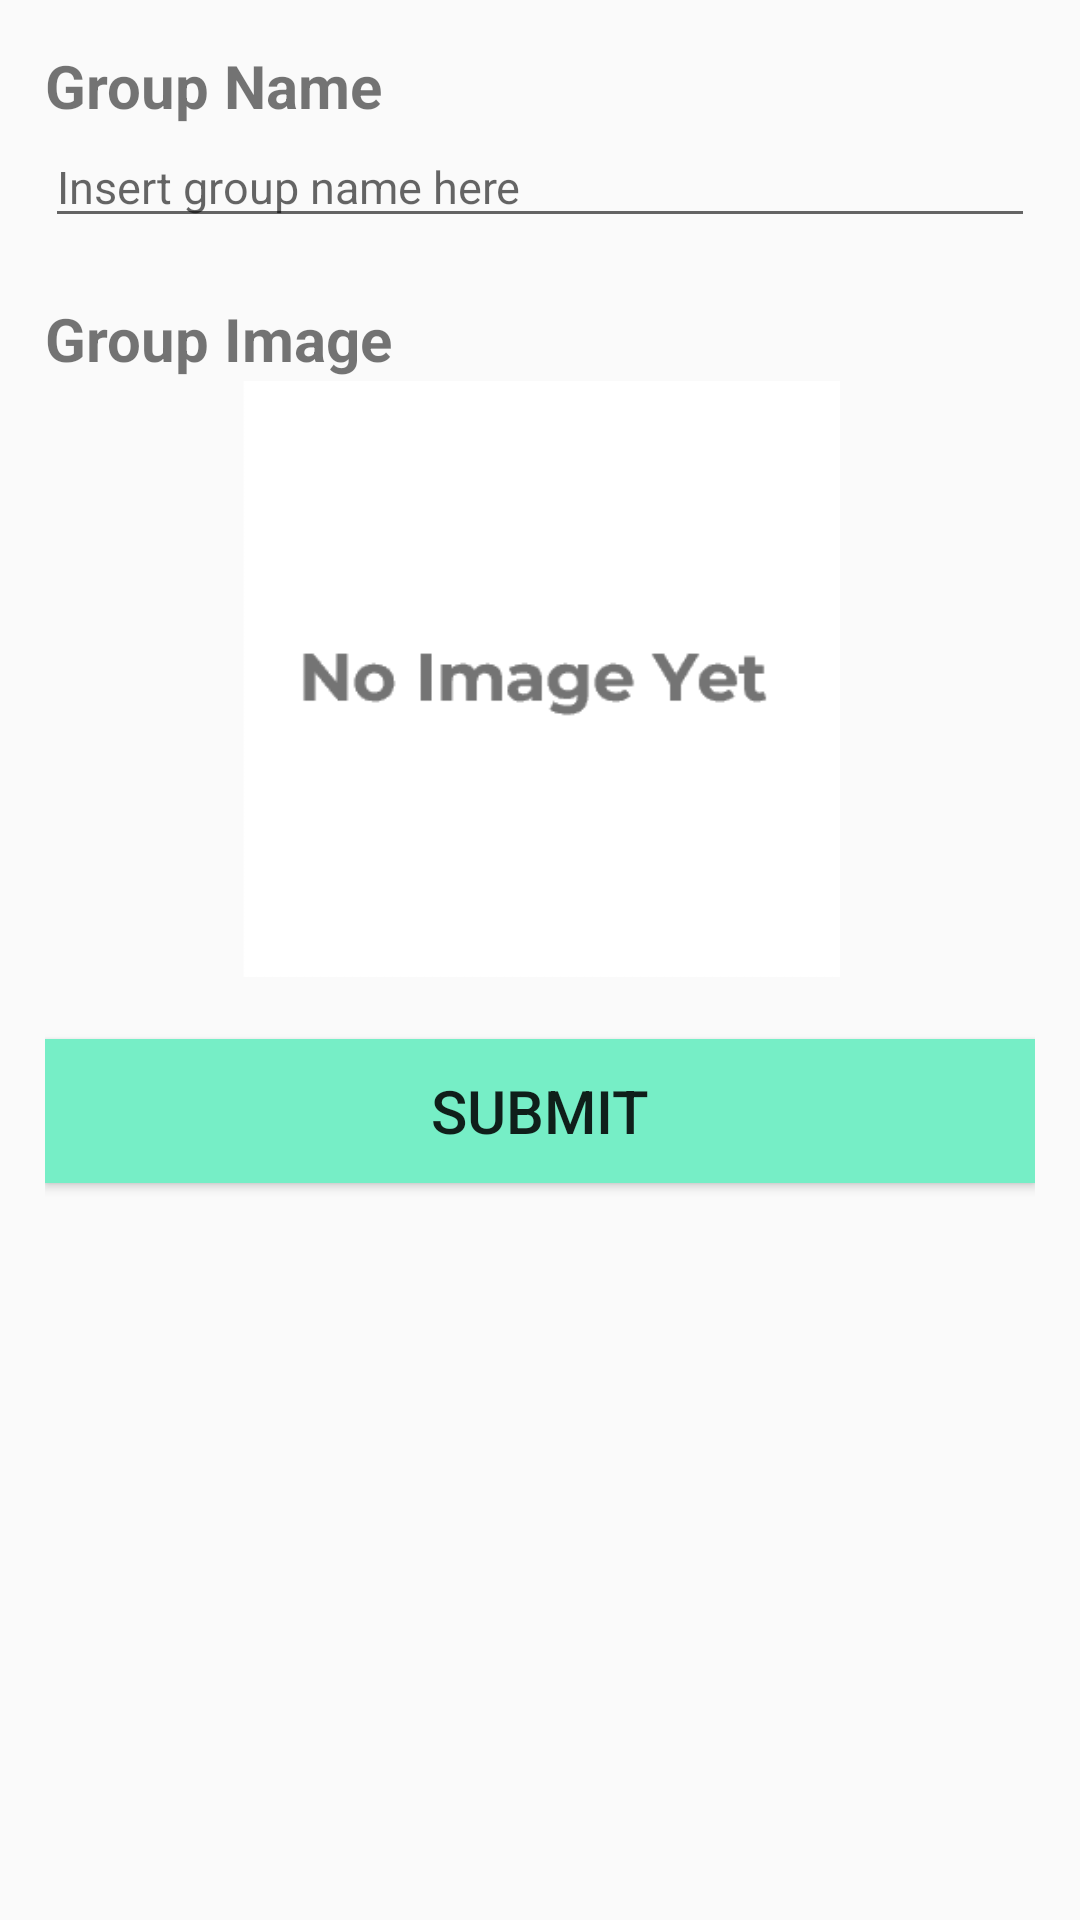

Write the Android layout XML for this screen, with the resource values it uses.
<!-- AndroidManifest.xml: application theme Theme.My_AAC -->
<!-- res/layout/make_new_group.xml -->
<?xml version="1.0" encoding="utf-8"?>

<LinearLayout
    xmlns:android="http://schemas.android.com/apk/res/android"
    android:layout_height="match_parent"
    android:layout_width="match_parent"
    android:orientation="vertical"
    android:padding="15dp">

    <TextView
        android:layout_width="match_parent"
        android:layout_height="wrap_content"
        android:text="@string/group_name_en"
        style="@style/TitleStyle"/>
    <EditText
        android:id="@+id/insert_group_name"
        android:layout_width="match_parent"
        android:layout_height="wrap_content"
        android:autofillHints="@string/group_name_hint_en"
        android:hint="@string/group_name_hint_en"
        android:inputType="text"
        android:maxLines="1"
        style="@style/EditTextStyle"
        />
    <TextView
        android:layout_width="match_parent"
        android:layout_height="wrap_content"
        android:text="@string/group_image_en"
        style="@style/TitleStyle"/>
    <ImageView
        android:id="@+id/insert_group_image"
        android:contentDescription="@string/img_content_desc_en"
        android:src="@drawable/no_image"
        android:layout_gravity="center"
        android:layout_width="200dp"
        android:layout_height="200dp"
        android:layout_marginBottom="20dp"/>

    <Button
        android:id="@+id/group_submit_button"
        android:background="@drawable/button_design"
        android:layout_width="match_parent"
        android:layout_height="wrap_content"
        android:text="@string/submit_en"
        android:textSize="20sp"/>
</LinearLayout>
<!-- resources referenced by this layout -->
<resources>
  <!-- drawable button_design (drawable) -->
  <?xml version="1.0" encoding="utf-8"?>
  <selector
      xmlns:android="http://schemas.android.com/apk/res/android">
  
      <item android:state_pressed="true">
          <shape android:shape="rectangle">
              <solid android:color="@color/aquamarine1" />
          </shape>
      </item>
      <item android:state_pressed="false">
          <shape android:shape="rectangle">
              <solid android:color="@color/aquamarine2" />
          </shape>
      </item>
  
  </selector>
  <!-- drawable no_image: png bitmap (drawable, 2147 bytes) -->
  <string name="group_image_en">Group Image</string>
  <string name="group_name_en">Group Name</string>
  <string name="group_name_hint_en">Insert group name here</string>
  <string name="img_content_desc_en">Image Content Description</string>
  <string name="submit_en">Submit</string>
  <style name="EditTextStyle">
          <item name="android:textSize">15dp</item>
          <item name="android:layout_marginBottom">20dp</item>
      </style>
  <style name="TitleStyle">
          <item name="android:textSize">20dp</item>
          <item name="android:textStyle">bold</item>
      </style>
  <style name="Theme.My_AAC" parent="Base.Theme.My_AAC" />
  <color name="aquamarine1">#7fffd4</color>
  <color name="aquamarine2">#76eec6</color>
  <style name="Base.Theme.My_AAC" parent="Theme.AppCompat.Light.NoActionBar">
          
          
      </style>
</resources>
